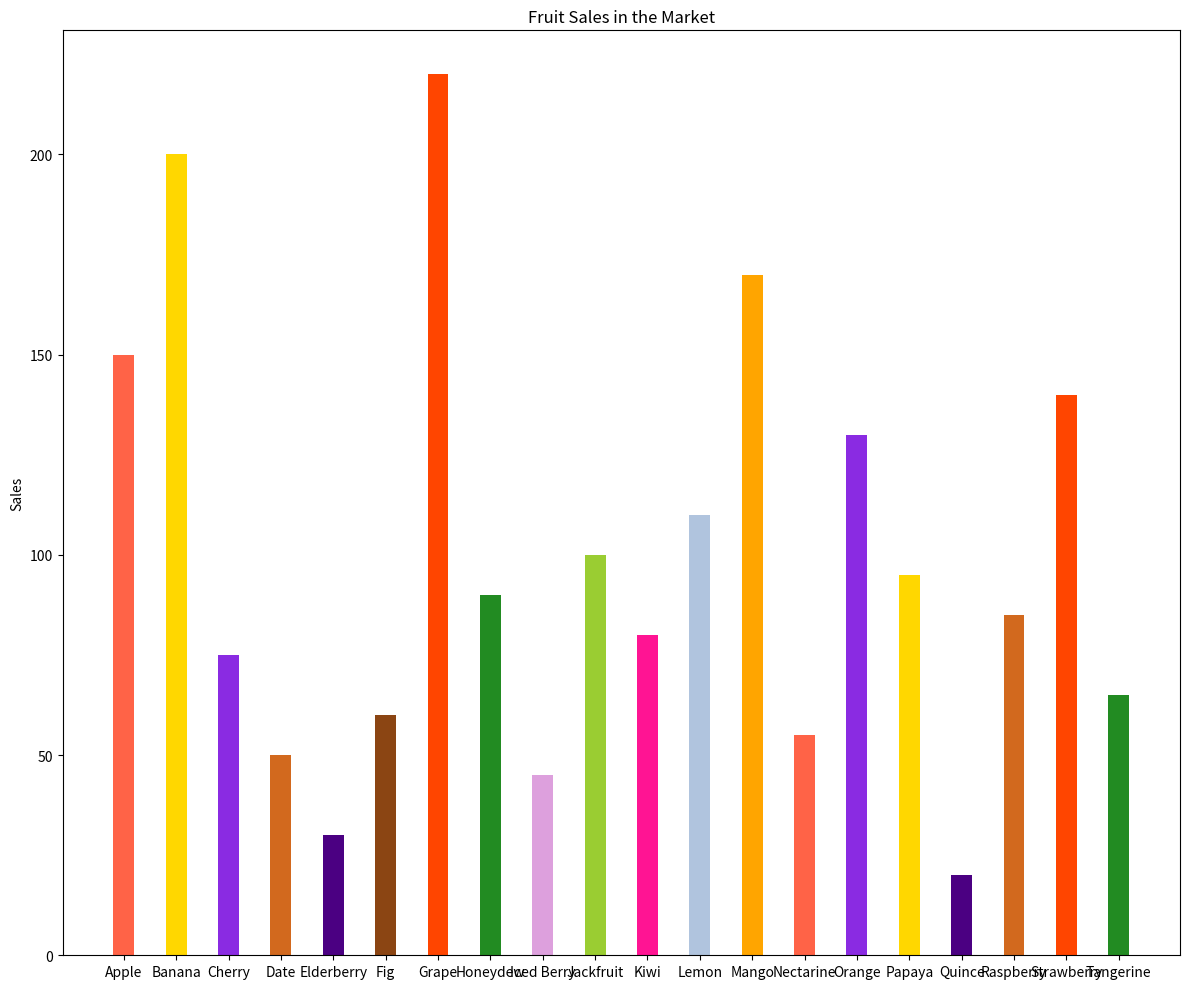

Recreate this plot in Python.

import matplotlib.pyplot as plt

# Data
fruits = ['Apple', 'Banana', 'Cherry', 'Date', 'Elderberry', 'Fig', 'Grape', 'Honeydew', 'Iced Berry', 'Jackfruit', 'Kiwi', 'Lemon', 'Mango', 'Nectarine', 'Orange', 'Papaya', 'Quince', 'Raspberry', 'Strawberry', 'Tangerine']
sales = [150, 200, 75, 50, 30, 60, 220, 90, 45, 100, 80, 110, 170, 55, 130, 95, 20, 85, 140, 65]
colors = ['#FF6347', '#FFD700', '#8A2BE2', '#D2691E', '#4B0082', '#8B4513', '#FF4500', '#228B22', '#DDA0DD', '#9ACD32', '#FF1493', '#B0C4DE', '#FFA500', '#FF6347', '#8A2BE2', '#FFD700', '#4B0082', '#D2691E', '#FF4500', '#228B22']

# Figure size
plt.figure(figsize=(12, 10))

# Vertical bar chart
plt.bar(fruits, sales, color=colors, width=0.4)

# Labeling
plt.ylabel('Sales')
plt.title('Fruit Sales in the Market')

# Show and save plot
plt.tight_layout()
plt.show()
